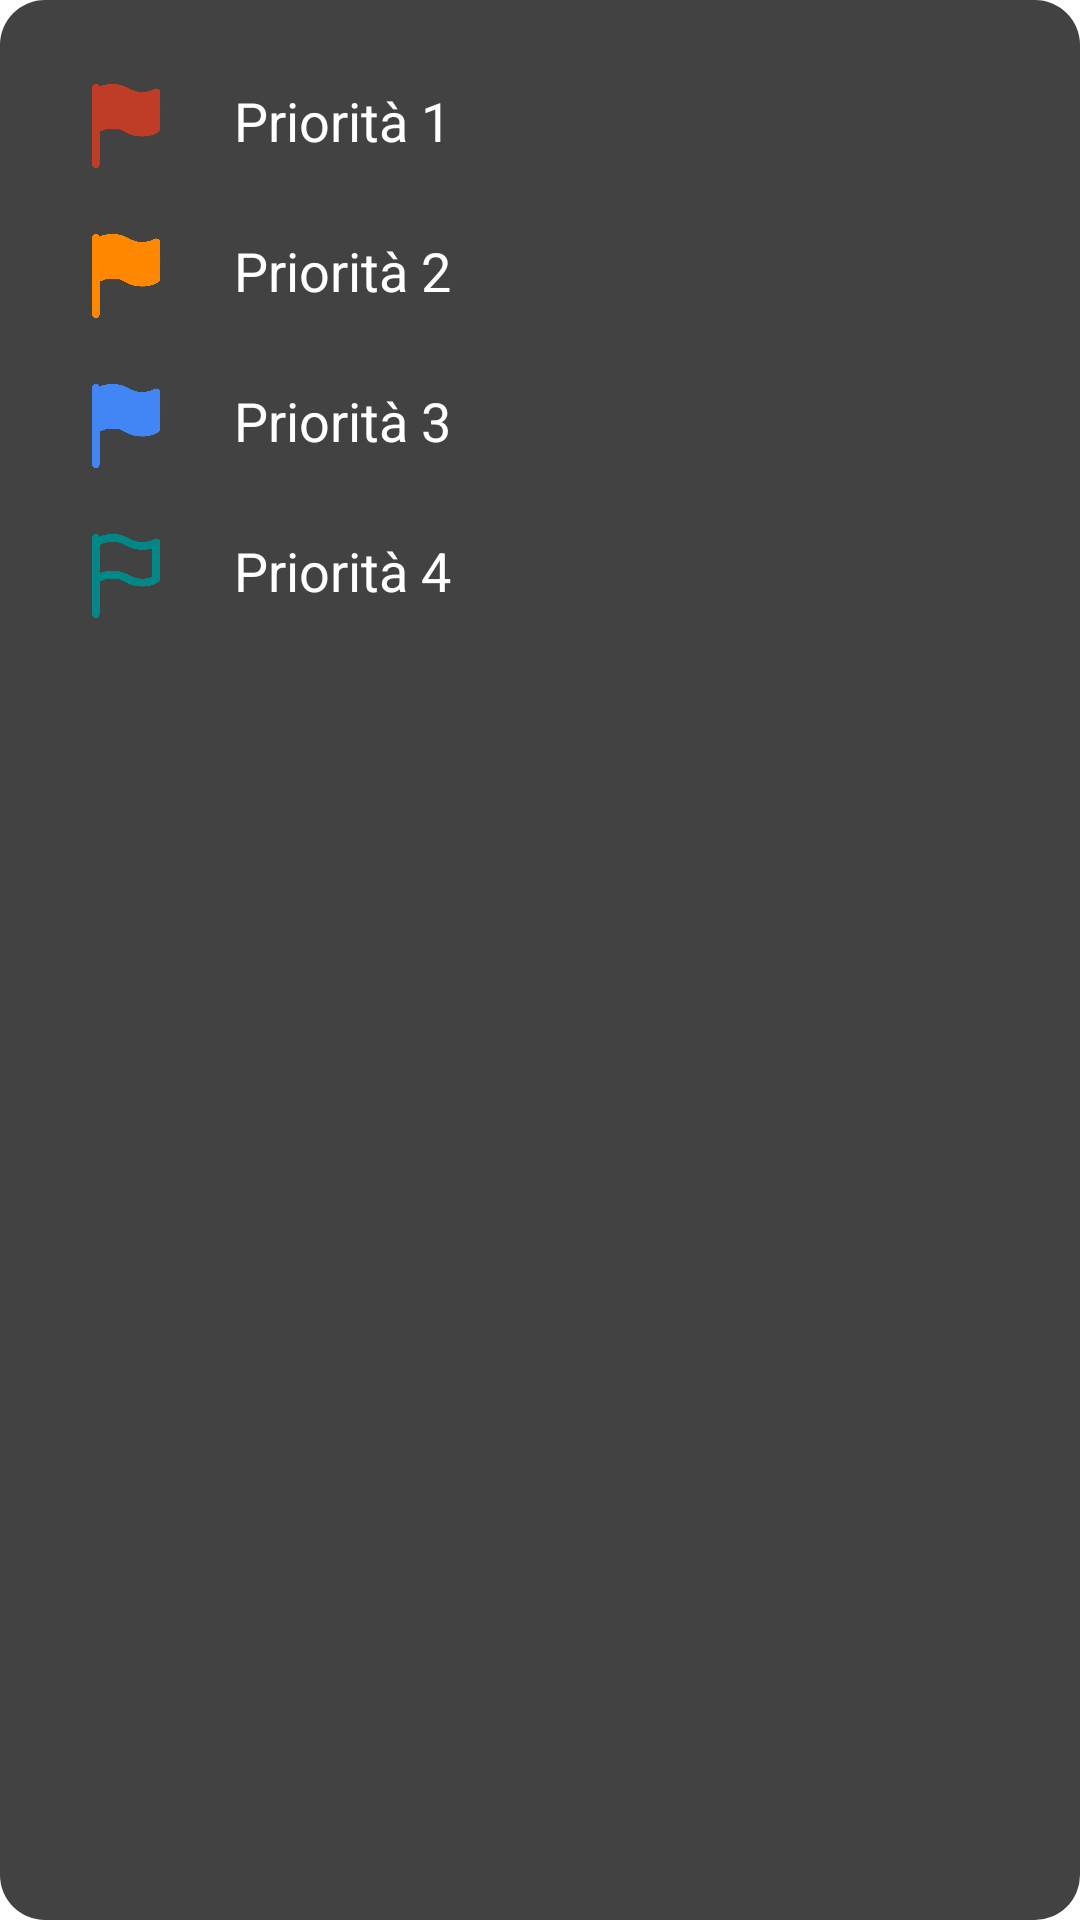

Here is an Android app screen rendered from its layout file. Give the layout XML and the strings, colors and styles it references.
<!-- AndroidManifest.xml: application theme Theme.TaskManager -->
<!-- res/layout/priority_layout.xml -->
<?xml version="1.0" encoding="utf-8"?>
<RelativeLayout
    xmlns:android="http://schemas.android.com/apk/res/android"
    xmlns:app="http://schemas.android.com/apk/res-auto"
    xmlns:tools="http://schemas.android.com/tools"
    android:background="@drawable/round"
    android:backgroundTint="@color/cardview_dark_background"
    android:padding="@dimen/icon"
    android:layout_width="match_parent"
    android:layout_height="wrap_content">

    <RelativeLayout
        android:id="@+id/p1"
        android:layout_marginTop="0dp"
        android:layout_width="match_parent"
        android:layout_height="wrap_content">

        <ImageView
            android:layout_width="@dimen/icon"
            android:layout_height="@dimen/icon"
            android:background="@drawable/flag_full"
            android:backgroundTint="@color/red"/>

        <TextView
            android:layout_width="wrap_content"
            android:layout_height="@dimen/icon"
            android:text="Priorità 1"
            android:textColor="@color/white"
            android:textAppearance="@style/TextAppearance.AppCompat.Medium"
            android:paddingStart="50dp"/>
    </RelativeLayout>

    <RelativeLayout
        android:id="@+id/p2"
        android:layout_marginTop="50dp"
        android:layout_width="match_parent"
        android:layout_height="wrap_content">

        <ImageView
            android:layout_width="@dimen/icon"
            android:layout_height="@dimen/icon"
            android:background="@drawable/flag_full"
            android:backgroundTint="@color/colorAccent"/>

        <TextView
            android:layout_width="wrap_content"
            android:layout_height="@dimen/icon"
            android:text="Priorità 2"
            android:textColor="@color/white"
            android:textAppearance="@style/TextAppearance.AppCompat.Medium"
            android:paddingStart="50dp"/>
    </RelativeLayout>

    <RelativeLayout
        android:id="@+id/p3"
        android:layout_marginTop="100dp"
        android:layout_width="match_parent"
        android:layout_height="wrap_content">

        <ImageView
            android:layout_width="@dimen/icon"
            android:layout_height="@dimen/icon"
            android:background="@drawable/flag_full"
            android:backgroundTint="@color/timestamp"/>

        <TextView
            android:layout_width="wrap_content"
            android:layout_height="@dimen/icon"
            android:text="Priorità 3"
            android:textColor="@color/white"
            android:textAppearance="@style/TextAppearance.AppCompat.Medium"
            android:paddingStart="50dp"/>
    </RelativeLayout>

    <RelativeLayout
        android:id="@+id/p4"
        android:layout_marginTop="150dp"
        android:layout_width="match_parent"
        android:layout_height="wrap_content">

        <ImageView
            android:layout_width="@dimen/icon"
            android:layout_height="@dimen/icon"
            android:background="@drawable/flag"
            android:backgroundTint="@color/teal_700"/>

        <TextView
            android:layout_width="wrap_content"
            android:layout_height="@dimen/icon"
            android:text="Priorità 4"
            android:textColor="@color/white"
            android:textAppearance="@style/TextAppearance.AppCompat.Medium"
            android:paddingStart="50dp"/>
    </RelativeLayout>
</RelativeLayout>
<!-- resources referenced by this layout -->
<resources>
  <color name="colorAccent">#ffff8800</color>
  <color name="red">#BF3D27</color>
  <color name="teal_700">#FF018786</color>
  <color name="timestamp">#4285f4</color>
  <color name="white">#FFFFFFFF</color>
  <dimen name="icon">28dp</dimen>
  <!-- drawable flag: png bitmap (drawable, 3675 bytes) -->
  <!-- drawable flag_full: png bitmap (drawable, 4186 bytes) -->
  <!-- drawable round (drawable) -->
  <?xml version="1.0" encoding="utf-8"?>
  <shape xmlns:android="http://schemas.android.com/apk/res/android">
      <solid android:color="@color/green"/>
      <corners android:radius="15dp" />
      <padding
          android:bottom="10dp"
          android:left="10dp"
          android:right="10dp"
          android:top="10dp"/>
  </shape>
  <style name="Theme.TaskManager" parent="Theme.MaterialComponents.DayNight.NoActionBar">
          
          <item name="colorPrimary">@color/red</item>
          <item name="colorPrimaryVariant">@color/red</item>
          <item name="colorOnPrimary">@color/white</item>
          
          <item name="colorSecondary">@color/teal_200</item>
          <item name="colorSecondaryVariant">@color/teal_700</item>
          <item name="colorOnSecondary">@color/black</item>
          
          <item name="android:statusBarColor" tools:targetApi="21">@color/cardview_dark_background</item>
          
          <item name="windowActionBar">false</item>
          <item name="windowNoTitle">true</item>
          <item name="windowActionModeOverlay">true</item>
          <item name="android:actionModeBackground">@color/action</item>
          <item name="android:itemBackground">@color/subject</item>
          <item name="android:panelFullBackground">@android:color/black</item>
          <item name="android:textColor">@color/white</item>
          <item name="drawerArrowStyle">@style/DrawerArrowStyle</item>
          <item name="android:textColorSecondary">@color/white</item>
          <item name="android:listDivider">@color/white</item>
          <item name="android:windowTranslucentStatus" tools:targetApi="19">true</item>
      </style>
  <color name="green">#699F4C</color>
  <color name="teal_200">#FF03DAC5</color>
  <color name="black">#FF000000</color>
  <color name="action">#757575</color>
  <color name="subject">#111111</color>
  <style name="DrawerArrowStyle" parent="Widget.AppCompat.DrawerArrowToggle">
          <item name="color">@color/white</item>
      </style>
</resources>
